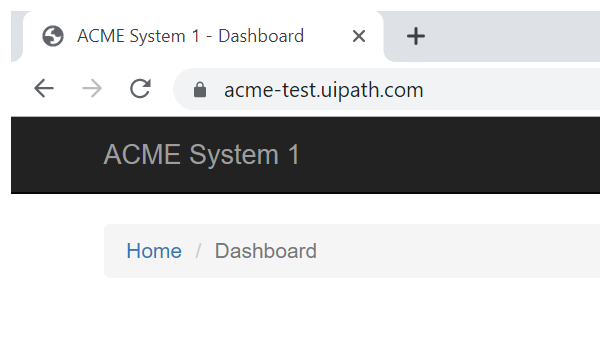
Workflow: ACME_Data Scrapping_CW

Step 1: Attach Browser 'chrome.exe ACME' in window 'ACME System 1 - Dashboard' (chrome.exe)

Step 2: click on the button '*Work Items' (no picture)

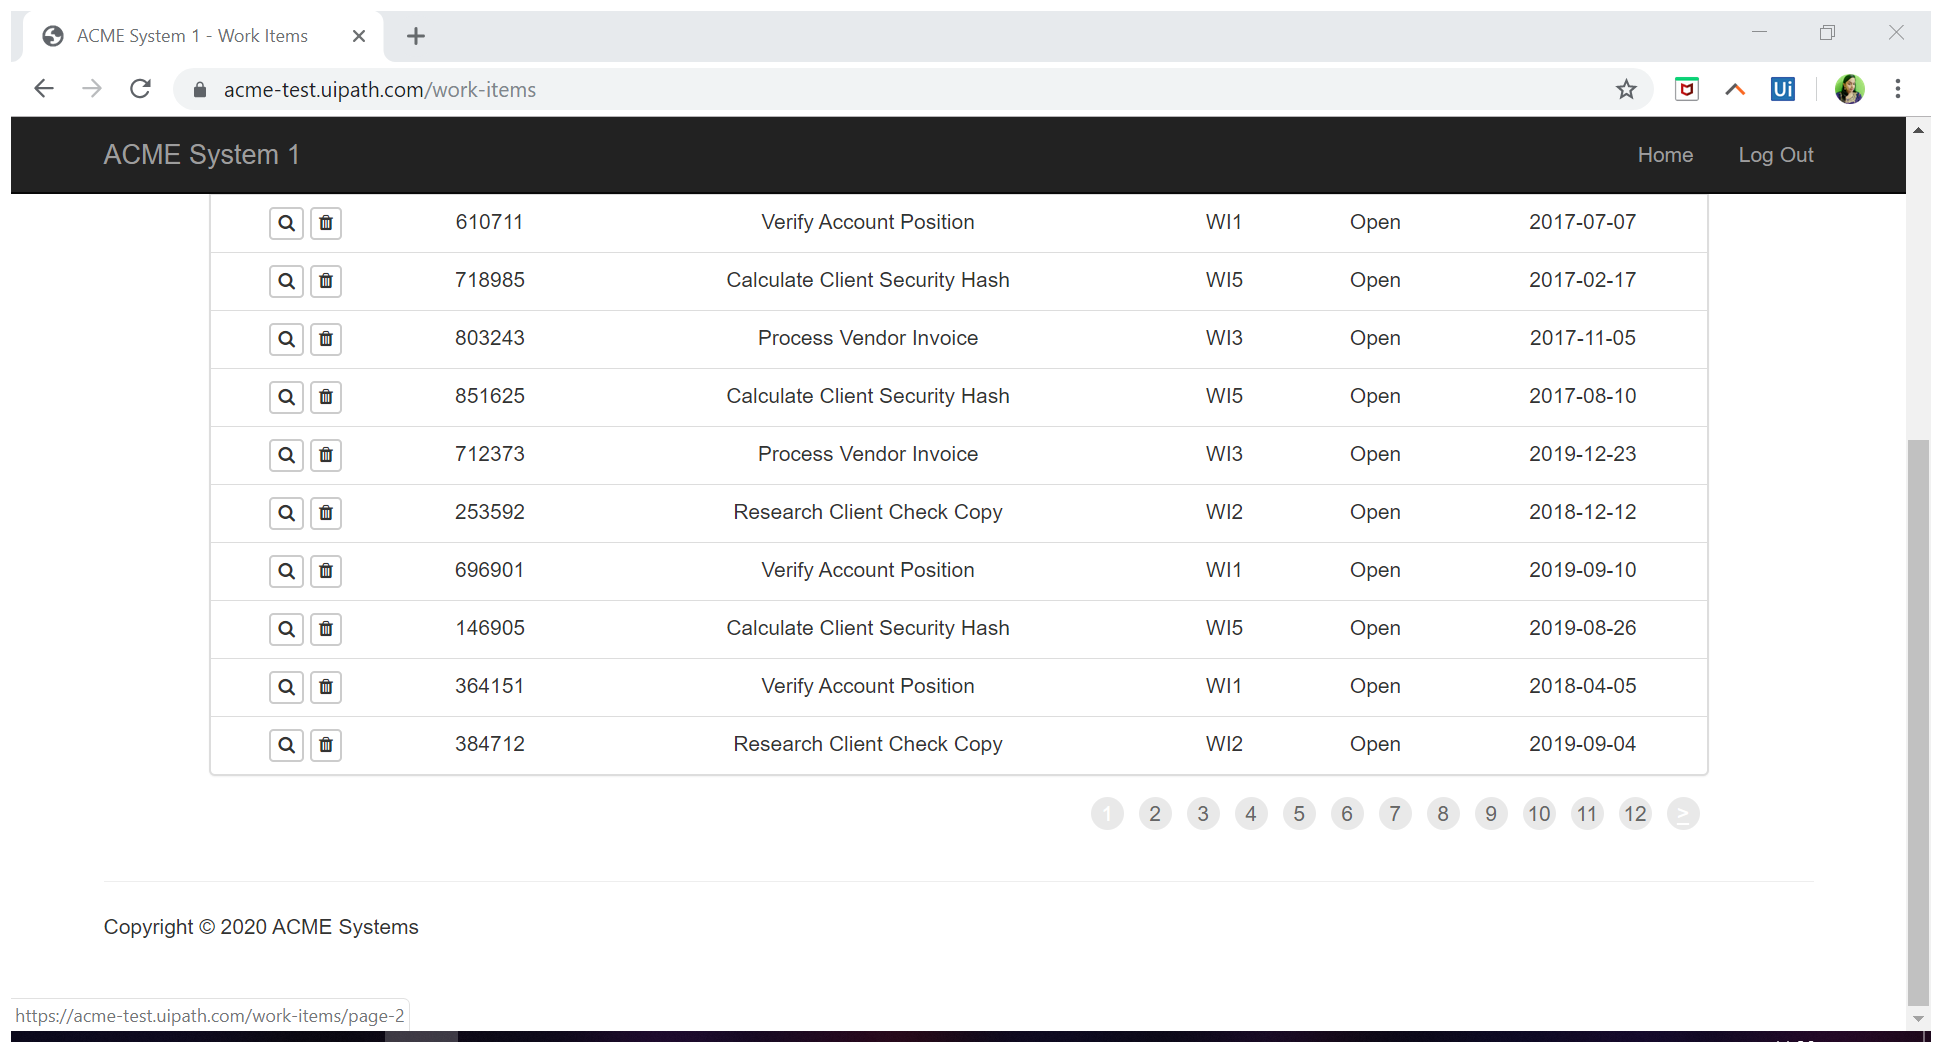
Step 3: Attach Browser 'ACMESyste Page' in window 'ACME System 1 - Work Items' (chrome.exe)

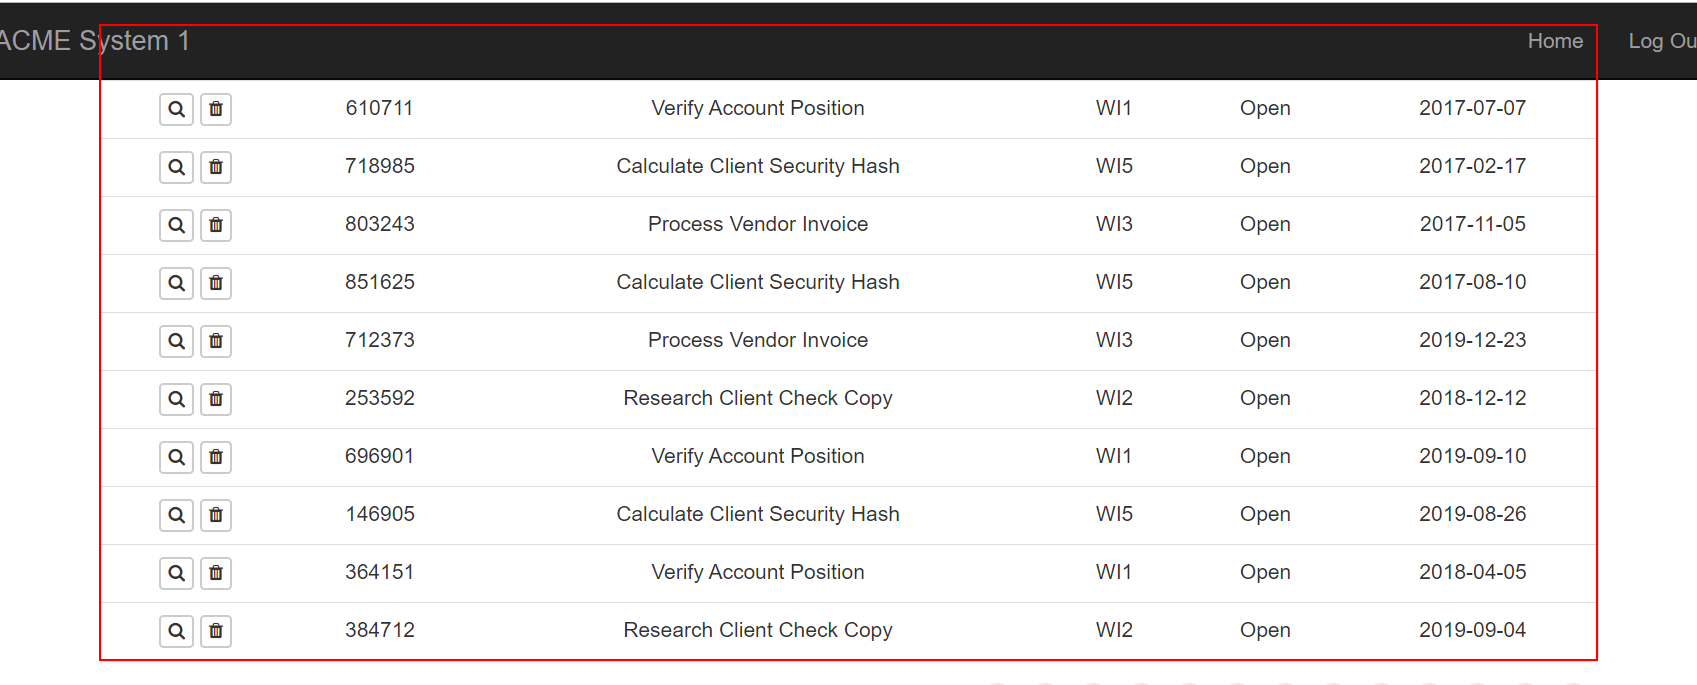
Step 4: get-text from the table

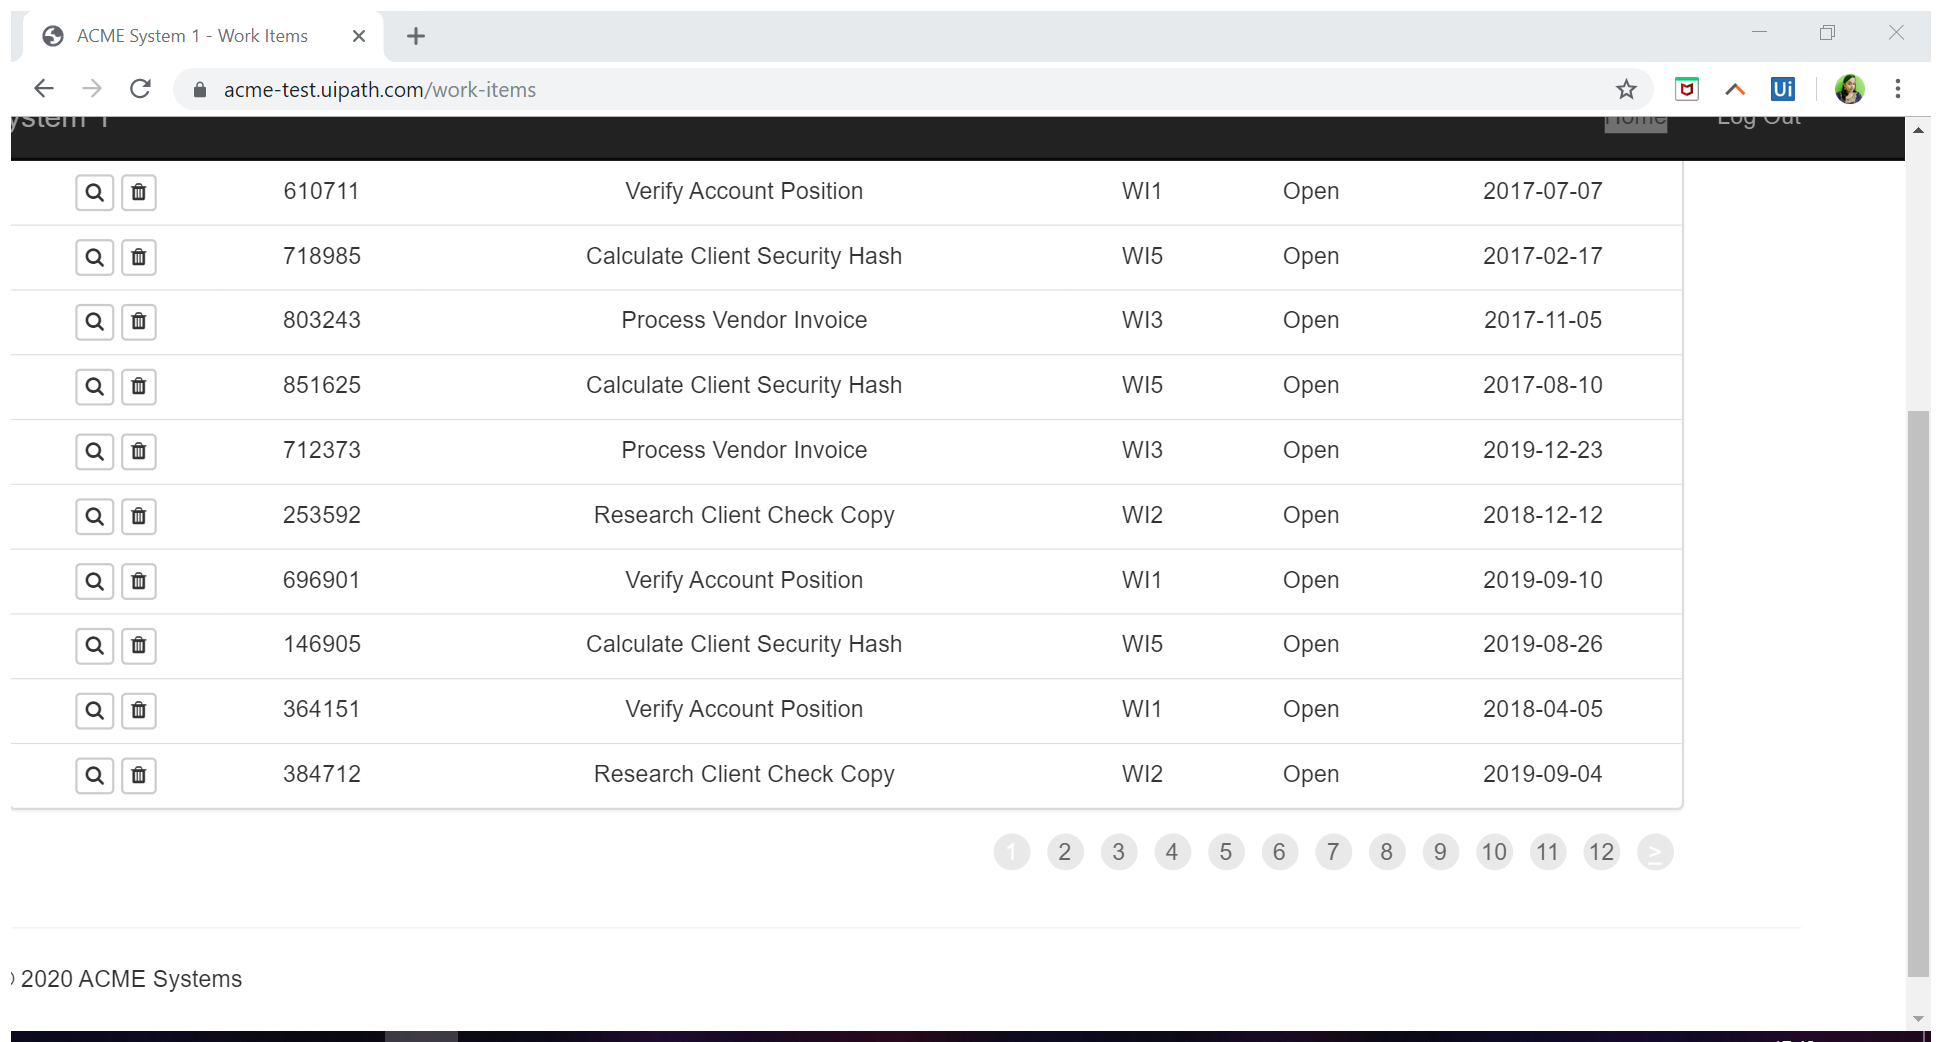
Step 5: Attach Browser 'ACMESyste Page' in window 'ACME System 1 - Work Items' (chrome.exe)

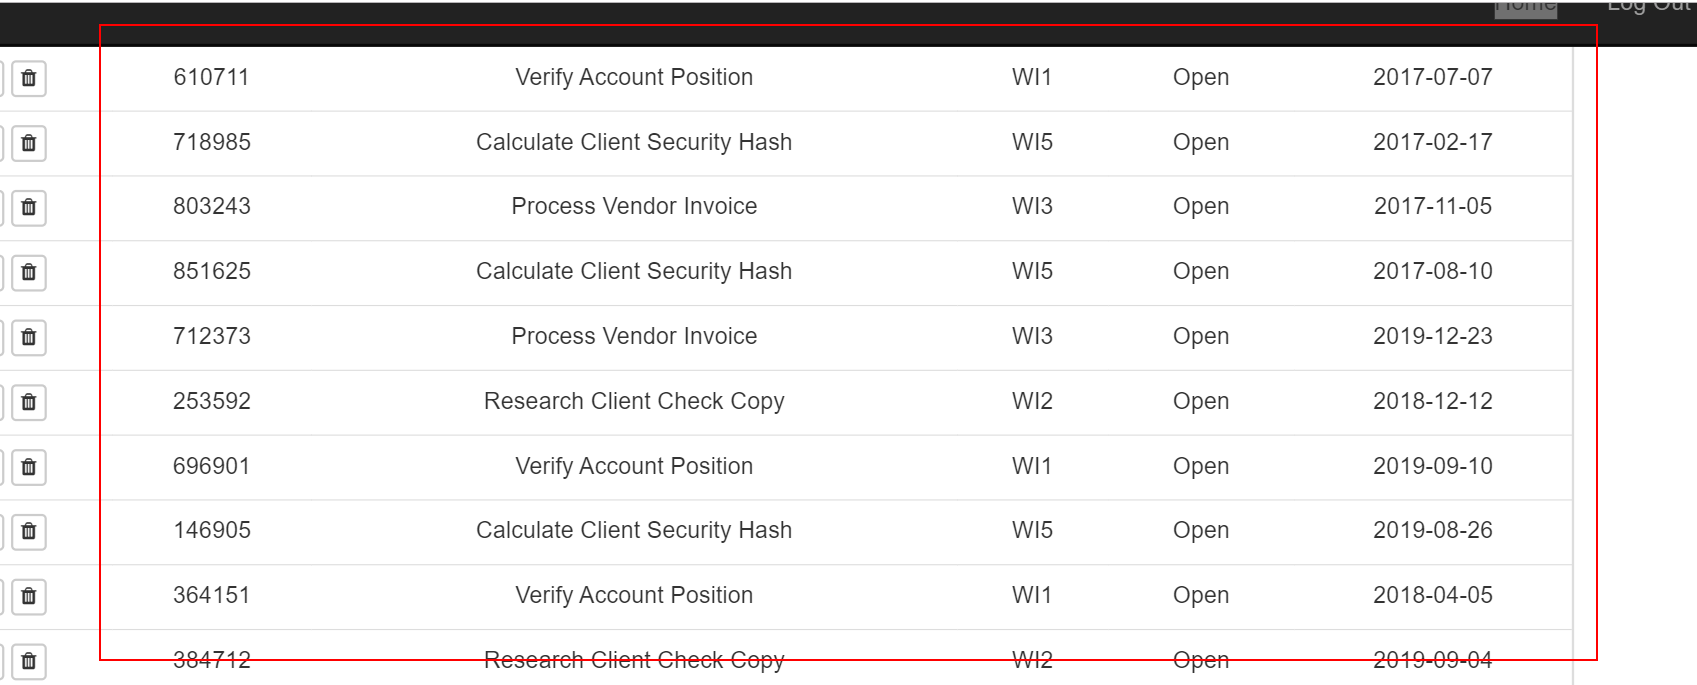
Step 6: get-text from the table